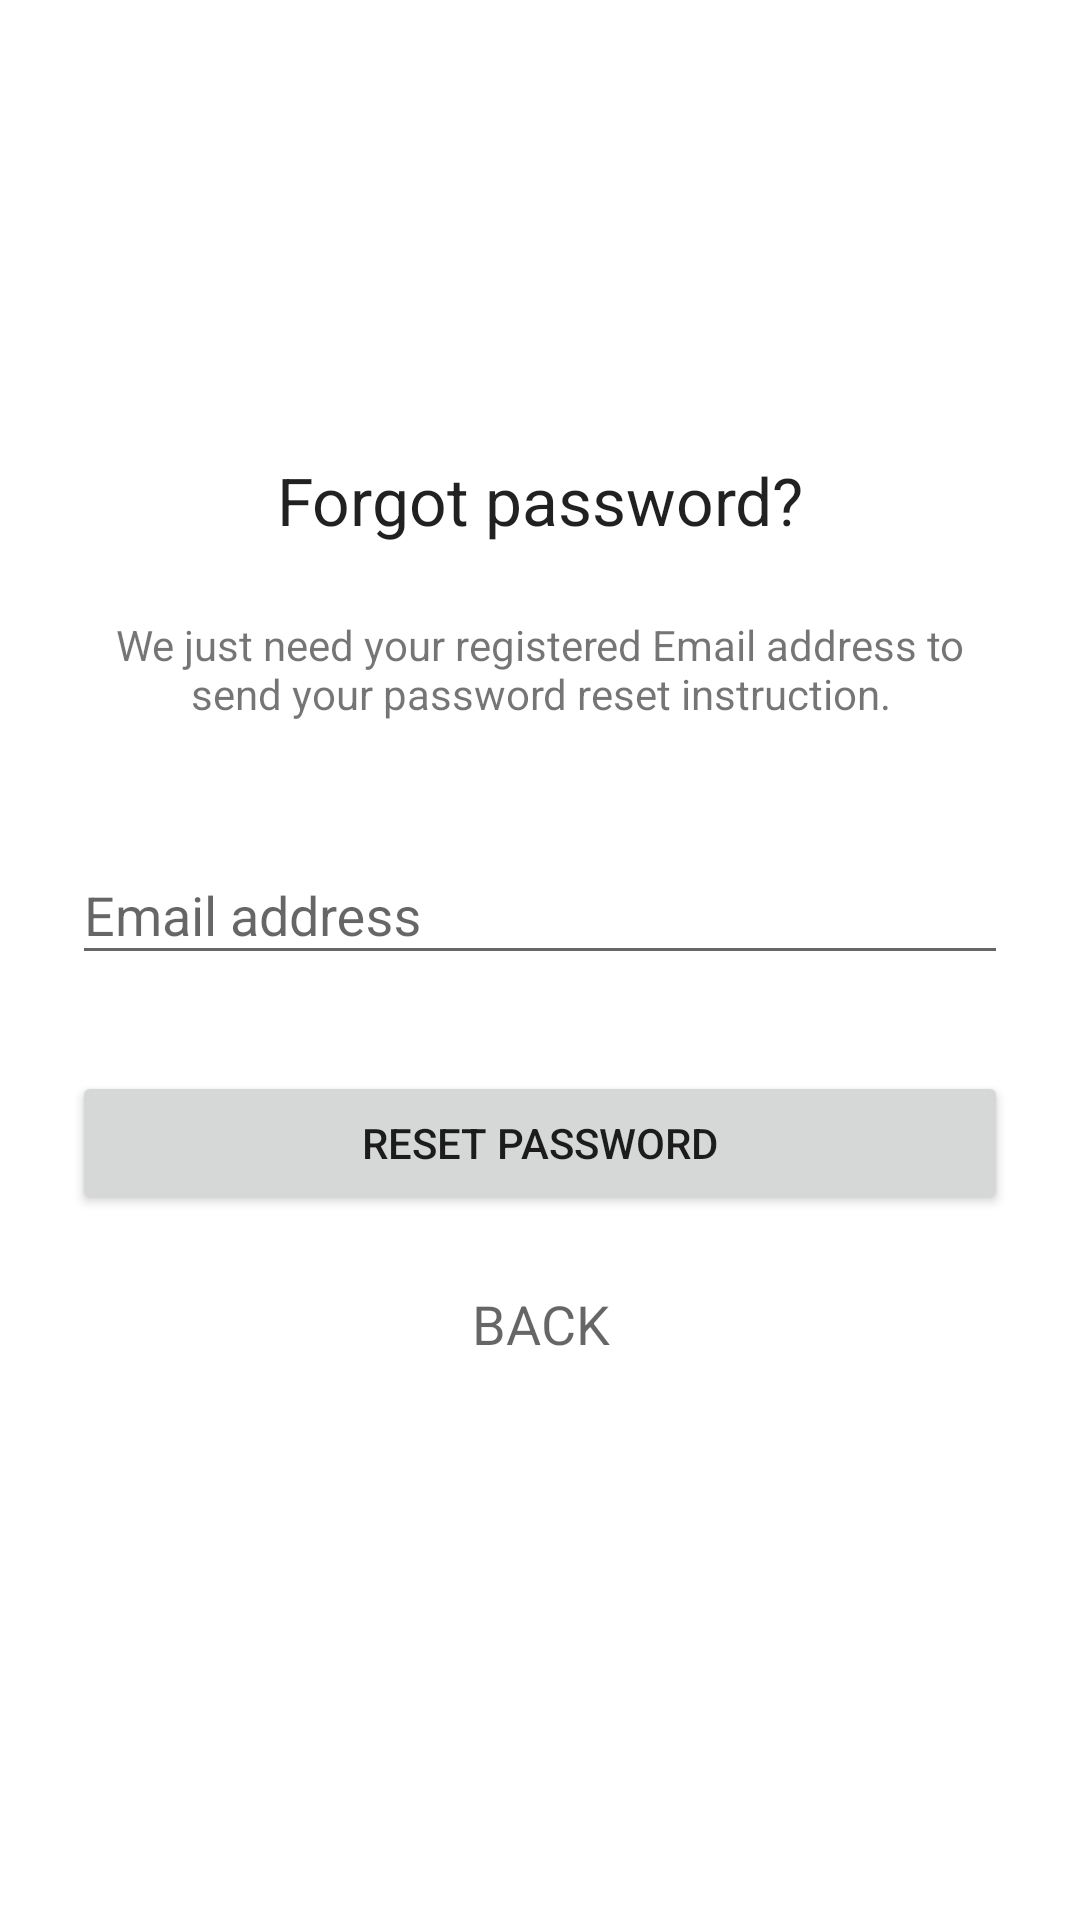

Write the Android layout XML for this screen, with the resource values it uses.
<!-- AndroidManifest.xml: application theme AppTheme -->
<!-- res/layout/activity_password.xml -->
<?xml version="1.0" encoding="utf-8"?>
<ScrollView xmlns:android="http://schemas.android.com/apk/res/android"
    android:layout_width="fill_parent"
    android:layout_height="fill_parent"
    android:fitsSystemWindows="true">

    <LinearLayout
        android:layout_width="match_parent"
        android:layout_height="wrap_content"
        android:orientation="vertical"
        android:paddingLeft="24dp"
        android:paddingRight="24dp"
        android:paddingTop="56dp">

        <ImageView
            android:layout_width="wrap_content"
            android:layout_height="72dp"
            android:layout_gravity="center_horizontal"
            android:layout_marginBottom="24dp"
            android:src="@drawable/ic_person_pin_circle_white_48dp" />

        <TextView
            android:layout_width="fill_parent"
            android:layout_height="wrap_content"
            android:layout_marginBottom="24dp"
            android:gravity="center"
            android:text="@string/forgot_password"
            android:textAppearance="@style/TextAppearance.AppCompat.Large" />

        <TextView
            android:layout_width="fill_parent"
            android:layout_height="wrap_content"
            android:layout_marginBottom="24dp"
            android:gravity="center"
            android:text="@string/reset_password_instruction"
            android:textAppearance="@style/TextAppearance.AppCompat.Small" />

        <android.support.design.widget.TextInputLayout
            android:layout_width="match_parent"
            android:layout_height="wrap_content"
            android:layout_marginBottom="8dp"
            android:layout_marginTop="8dp">

            <EditText
                android:id="@+id/input_email"
                android:layout_width="match_parent"
                android:layout_height="wrap_content"
                android:hint="@string/email_address"
                android:inputType="textEmailAddress" />

        </android.support.design.widget.TextInputLayout>

        <android.support.v7.widget.AppCompatButton
            android:id="@+id/btn_reset_password"
            android:layout_width="fill_parent"
            android:layout_height="wrap_content"
            android:layout_marginBottom="24dp"
            android:layout_marginTop="24dp"
            android:text="@string/reset_password" />

        <TextView
            android:id="@+id/link_login"
            android:layout_width="fill_parent"
            android:layout_height="wrap_content"
            android:layout_marginBottom="24dp"
            android:gravity="center"
            android:text="@string/back"
            android:textAppearance="@style/TextAppearance.AppCompat.Medium" />

    </LinearLayout>
</ScrollView>
<!-- resources referenced by this layout -->
<resources>
  <string name="back">BACK</string>
  <string name="email_address">Email address</string>
  <string name="forgot_password">Forgot password?</string>
  <string name="reset_password">Reset Password</string>
  <string name="reset_password_instruction">We just need your registered Email address to send your password reset instruction.</string>
  <style name="AppTheme" parent="Theme.AppCompat.Light.DarkActionBar">
          
          <item name="colorPrimary">@color/colorPrimary</item>
          <item name="colorPrimaryDark">@color/colorPrimaryDark</item>
          <item name="colorAccent">@color/colorAccent</item>
          <item name="android:windowBackground">@color/snow</item>
      </style>
  <color name="colorPrimary">#4682B4</color>
  <color name="colorPrimaryDark">#315B7D</color>
  <color name="colorAccent">#4DB6AC</color>
</resources>
